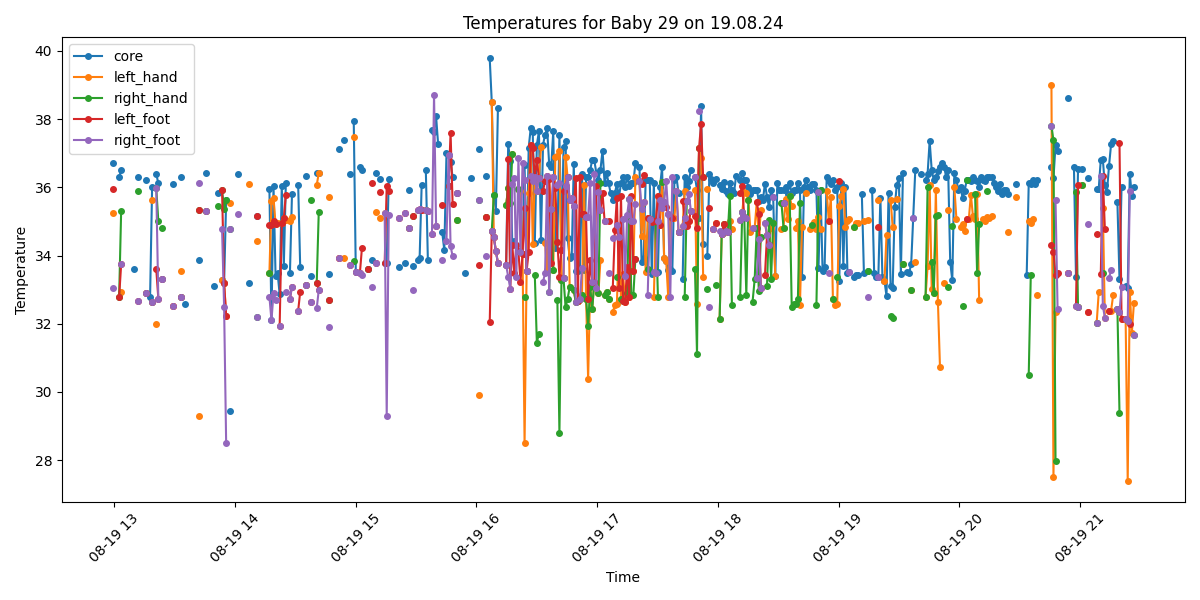

Data behind this chart, as committed beside it:
Process, Image Path, core, left_hand, right_hand, left_foot, right_foot, limbs_avg, core_minus_limbs, diagnosis
True, /data/uabcvmsc/shared/newborn/29/19.08.2…, , , , , , , , No core temperature
False, /data/uabcvmsc/shared/newborn/29/19.08.2…, , , , , , , , 
True, /data/uabcvmsc/shared/newborn/29/19.08.2…, , , , , , , , No core temperature
True, /data/uabcvmsc/shared/newborn/29/19.08.2…, 36.7, 35.24, , 35.96, 33.04, 34.75, 1.95, Normal
True, /data/uabcvmsc/shared/newborn/29/19.08.2…, , , , , , , , No core temperature
False, /data/uabcvmsc/shared/newborn/29/19.08.2…, , , , , , , , 
True, /data/uabcvmsc/shared/newborn/29/19.08.2…, 36.3, , 32.78, 32.78, , 32.78, 3.52, Peripheral shutdown
True, /data/uabcvmsc/shared/newborn/29/19.08.2…, 36.5, 32.93, 35.32, 33.74, 33.74, 33.93, 2.57, Peripheral shutdown
True, /data/uabcvmsc/shared/newborn/29/19.08.2…, , , , , , , , No core temperature
True, /data/uabcvmsc/shared/newborn/29/19.08.2…, , , , , , , , No core temperature
True, /data/uabcvmsc/shared/newborn/29/19.08.2…, , , , , , , , No core temperature
True, /data/uabcvmsc/shared/newborn/29/19.08.2…, , , , , , , , No core temperature
False, /data/uabcvmsc/shared/newborn/29/19.08.2…, , , , , , , , 
True, /data/uabcvmsc/shared/newborn/29/19.08.2…, 33.6, , , , , , , Hypothermia
True, /data/uabcvmsc/shared/newborn/29/19.08.2…, , , , , , , , No core temperature
True, /data/uabcvmsc/shared/newborn/29/19.08.2…, 36.29, , 35.88, 32.68, 32.68, 33.75, 2.54, Peripheral shutdown
True, /data/uabcvmsc/shared/newborn/29/19.08.2…, , , , , , , , No core temperature
False, /data/uabcvmsc/shared/newborn/29/19.08.2…, , , , , , , , 
False, /data/uabcvmsc/shared/newborn/29/19.08.2…, , , , , , , , 
True, /data/uabcvmsc/shared/newborn/29/19.08.2…, 36.22, , 32.89, 32.89, 32.89, 32.89, 3.33, Peripheral shutdown
False, /data/uabcvmsc/shared/newborn/29/19.08.2…, , , , , , , , 
True, /data/uabcvmsc/shared/newborn/29/19.08.2…, 32.79, , , , , , , Hypothermia
True, /data/uabcvmsc/shared/newborn/29/19.08.2…, 36.02, 35.64, 32.64, 32.64, 32.64, 33.39, 2.63, Peripheral shutdown
False, /data/uabcvmsc/shared/newborn/29/19.08.2…, , , , , , , , 
True, /data/uabcvmsc/shared/newborn/29/19.08.2…, 36.39, 32.0, 35.98, 33.6, 35.98, 34.39, 2.0, Normal
True, /data/uabcvmsc/shared/newborn/29/19.08.2…, 36.12, , 35.0, 32.74, 32.74, 33.49, 2.63, Peripheral shutdown
True, /data/uabcvmsc/shared/newborn/29/19.08.2…, , , , , , , , No core temperature
True, /data/uabcvmsc/shared/newborn/29/19.08.2…, 33.31, , 34.82, 33.31, 33.31, 33.81, -0.5, Hypothermia
True, /data/uabcvmsc/shared/newborn/29/19.08.2…, , , , , , , , No core temperature
False, /data/uabcvmsc/shared/newborn/29/19.08.2…, , , , , , , , 
True, /data/uabcvmsc/shared/newborn/29/19.08.2…, , , , , , , , No core temperature
False, /data/uabcvmsc/shared/newborn/29/19.08.2…, , , , , , , , 
True, /data/uabcvmsc/shared/newborn/29/19.08.2…, 36.1, 32.53, , 32.53, 32.53, 32.53, 3.57, Peripheral shutdown
True, /data/uabcvmsc/shared/newborn/29/19.08.2…, , , , , , , , No core temperature
True, /data/uabcvmsc/shared/newborn/29/19.08.2…, , , , , , , , No core temperature
True, /data/uabcvmsc/shared/newborn/29/19.08.2…, , , , , , , , No core temperature
True, /data/uabcvmsc/shared/newborn/29/19.08.2…, 36.3, 33.55, 32.78, 32.78, 32.78, 32.97, 3.33, Peripheral shutdown
False, /data/uabcvmsc/shared/newborn/29/19.08.2…, , , , , , , , 
True, /data/uabcvmsc/shared/newborn/29/19.08.2…, 32.58, , , , , , , Hypothermia
True, /data/uabcvmsc/shared/newborn/29/19.08.2…, , , , , , , , No core temperature
False, /data/uabcvmsc/shared/newborn/29/19.08.2…, , , , , , , , 
False, /data/uabcvmsc/shared/newborn/29/19.08.2…, , , , , , , , 
True, /data/uabcvmsc/shared/newborn/29/19.08.2…, , , , , , , , No core temperature
True, /data/uabcvmsc/shared/newborn/29/19.08.2…, , , , , , , , No core temperature
False, /data/uabcvmsc/shared/newborn/29/19.08.2…, , , , , , , , 
True, /data/uabcvmsc/shared/newborn/29/19.08.2…, 33.86, 29.3, 35.35, 35.35, 36.13, 34.03, -0.17, Hypothermia
True, /data/uabcvmsc/shared/newborn/29/19.08.2…, , , , , , , , No core temperature
True, /data/uabcvmsc/shared/newborn/29/19.08.2…, , , , , , , , No core temperature
True, /data/uabcvmsc/shared/newborn/29/19.08.2…, 36.42, , 35.32, 35.32, 35.32, 35.32, 1.1, Normal
True, /data/uabcvmsc/shared/newborn/29/19.08.2…, , , , , , , , No core temperature
True, /data/uabcvmsc/shared/newborn/29/19.08.2…, , , , , , , , No core temperature
True, /data/uabcvmsc/shared/newborn/29/19.08.2…, , , , , , , , No core temperature
True, /data/uabcvmsc/shared/newborn/29/19.08.2…, 33.12, , , , , , , Hypothermia
False, /data/uabcvmsc/shared/newborn/29/19.08.2…, , , , , , , , 
True, /data/uabcvmsc/shared/newborn/29/19.08.2…, 35.83, , 35.46, , , 35.46, 0.37, Normal
True, /data/uabcvmsc/shared/newborn/29/19.08.2…, , , , , , , , No core temperature
True, /data/uabcvmsc/shared/newborn/29/19.08.2…, 33.27, 33.27, 35.92, 35.92, 34.77, 34.97, -1.7, Hypothermia
True, /data/uabcvmsc/shared/newborn/29/19.08.2…, 33.19, 33.19, 35.37, 33.19, 32.49, 33.56, -0.37, Hypothermia
True, /data/uabcvmsc/shared/newborn/29/19.08.2…, 35.62, 32.24, 35.62, 32.24, 28.5, 32.15, 3.47, Peripheral shutdown
False, /data/uabcvmsc/shared/newborn/29/19.08.2…, , , , , , , , 
... 440 more rows
